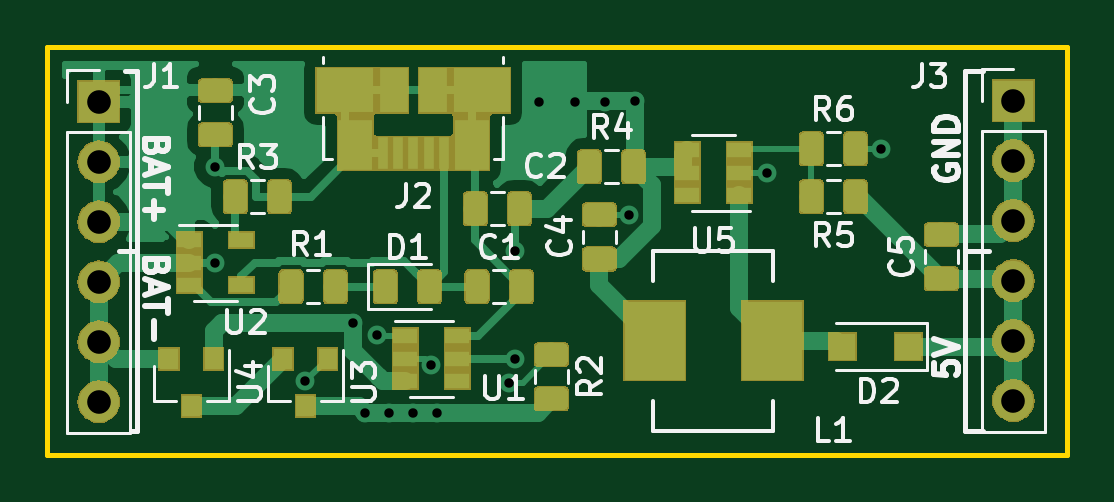
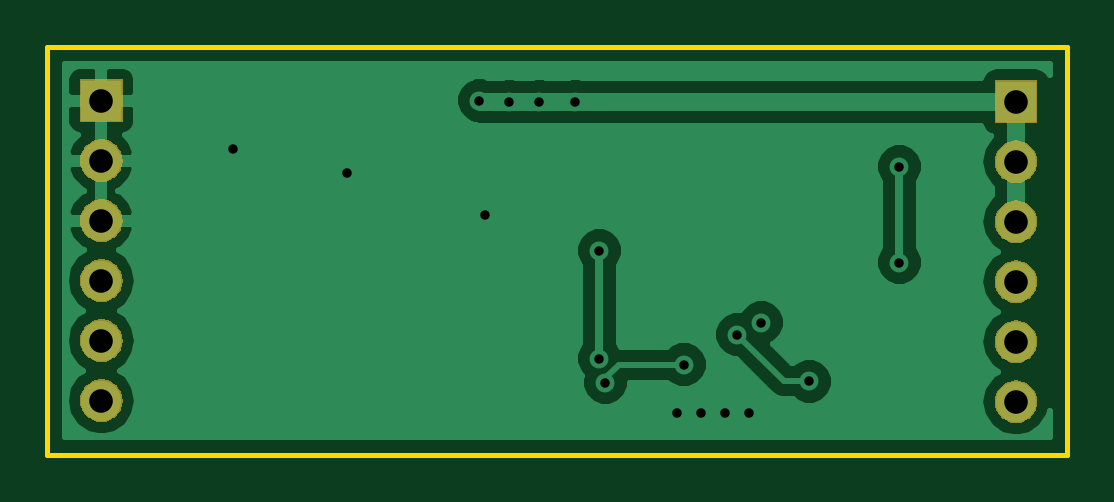
Circuit board: 10 layer files. Board 43.2 x 17.3 mm.
- bottom_copper: BMS Board Rev2-B.Cu.gbr (21430 bytes)
- bottom_mask: BMS Board Rev2-B.Mask.gbr (17314 bytes)
- paste: BMS Board Rev2-B.Paste.gbr (513 bytes)
- bottom_silk: BMS Board Rev2-B.SilkS.gbr (514 bytes)
- outline: BMS Board Rev2-Edge.Cuts.gbr (709 bytes)
- top_copper: BMS Board Rev2-F.Cu.gbr (68055 bytes)
- top_mask: BMS Board Rev2-F.Mask.gbr (44858 bytes)
- paste: BMS Board Rev2-F.Paste.gbr (45651 bytes)
- top_silk: BMS Board Rev2-F.SilkS.gbr (20392 bytes)
- drill: BMS Board Rev2.drl (623 bytes)

=== bottom_copper: BMS Board Rev2-B.Cu.gbr (21430 bytes, source omitted) ===
=== bottom_mask: BMS Board Rev2-B.Mask.gbr (17314 bytes, source omitted) ===
=== paste: BMS Board Rev2-B.Paste.gbr ===
G04 #@! TF.GenerationSoftware,KiCad,Pcbnew,(5.0.1)-3*
G04 #@! TF.CreationDate,2019-09-21T13:45:32-04:00*
G04 #@! TF.ProjectId,BMS Board Rev2,424D5320426F61726420526576322E6B,rev?*
G04 #@! TF.SameCoordinates,Original*
G04 #@! TF.FileFunction,Paste,Bot*
G04 #@! TF.FilePolarity,Positive*
%FSLAX46Y46*%
G04 Gerber Fmt 4.6, Leading zero omitted, Abs format (unit mm)*
G04 Created by KiCad (PCBNEW (5.0.1)-3) date 9/21/2019 1:45:32 PM*
%MOMM*%
%LPD*%
G01*
G04 APERTURE LIST*
G04 APERTURE END LIST*
M02*

=== bottom_silk: BMS Board Rev2-B.SilkS.gbr ===
G04 #@! TF.GenerationSoftware,KiCad,Pcbnew,(5.0.1)-3*
G04 #@! TF.CreationDate,2019-09-21T13:45:32-04:00*
G04 #@! TF.ProjectId,BMS Board Rev2,424D5320426F61726420526576322E6B,rev?*
G04 #@! TF.SameCoordinates,Original*
G04 #@! TF.FileFunction,Legend,Bot*
G04 #@! TF.FilePolarity,Positive*
%FSLAX46Y46*%
G04 Gerber Fmt 4.6, Leading zero omitted, Abs format (unit mm)*
G04 Created by KiCad (PCBNEW (5.0.1)-3) date 9/21/2019 1:45:32 PM*
%MOMM*%
%LPD*%
G01*
G04 APERTURE LIST*
G04 APERTURE END LIST*
M02*

=== outline: BMS Board Rev2-Edge.Cuts.gbr ===
G04 #@! TF.GenerationSoftware,KiCad,Pcbnew,(5.0.1)-3*
G04 #@! TF.CreationDate,2019-09-21T13:45:32-04:00*
G04 #@! TF.ProjectId,BMS Board Rev2,424D5320426F61726420526576322E6B,rev?*
G04 #@! TF.SameCoordinates,Original*
G04 #@! TF.FileFunction,Profile,NP*
%FSLAX46Y46*%
G04 Gerber Fmt 4.6, Leading zero omitted, Abs format (unit mm)*
G04 Created by KiCad (PCBNEW (5.0.1)-3) date 9/21/2019 1:45:32 PM*
%MOMM*%
%LPD*%
G01*
G04 APERTURE LIST*
%ADD10C,0.200000*%
G04 APERTURE END LIST*
D10*
X61722000Y-41402000D02*
X104902000Y-41402000D01*
X61722000Y-58674000D02*
X61722000Y-41402000D01*
X104902000Y-58674000D02*
X61722000Y-58674000D01*
X104902000Y-41402000D02*
X104902000Y-58674000D01*
M02*

=== top_copper: BMS Board Rev2-F.Cu.gbr (68055 bytes, source omitted) ===
=== top_mask: BMS Board Rev2-F.Mask.gbr (44858 bytes, source omitted) ===
=== paste: BMS Board Rev2-F.Paste.gbr (45651 bytes, source omitted) ===
=== top_silk: BMS Board Rev2-F.SilkS.gbr (20392 bytes, source omitted) ===
=== drill: BMS Board Rev2.drl ===
M48
;DRILL file {KiCad (5.0.1)-3} date 9/21/2019 12:36:37 PM
;FORMAT={-:-/ absolute / inch / decimal}
FMAT,2
INCH,TZ
T1C0.0157
T2C0.0394
%
G90
G05
M72
T1
X2.71Y-1.83
X2.71Y-1.99
X2.86Y-2.188
X2.94Y-2.09
X2.96Y-2.24
X2.98Y-2.11
X3.Y-2.24
X3.04Y-2.24
X3.0688Y-2.16
X3.08Y-2.24
X3.2Y-2.19
X3.21Y-1.97
X3.21Y-2.15
X3.25Y-1.7219
X3.31Y-1.7219
X3.36Y-1.7219
X3.4Y-1.91
X3.41Y-1.72
X3.63Y-1.84
X3.82Y-1.8
T2
X4.04Y-1.72
X4.04Y-1.82
X4.04Y-1.92
X4.04Y-2.02
X4.04Y-2.12
X4.04Y-2.22
X2.5156Y-1.7219
X2.5156Y-1.8219
X2.5156Y-1.9219
X2.5156Y-2.0219
X2.5156Y-2.1219
X2.5156Y-2.2219
T0
M30

